The GitHub repository bhawanakc07/Major_project-Lemonleaf- contains a labelled image folder "lemon_leaf_dataset" with 9 categories: anthracnose, bacterial blight, citrus canker, curl virus, deficiency leaf, dry leaf, healthy leaf, sooty mould, spider mites. Examples follow, each with its label.

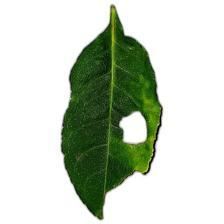
Label: deficiency leaf

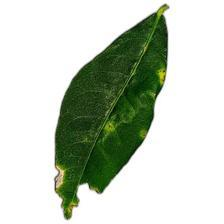
Label: citrus canker

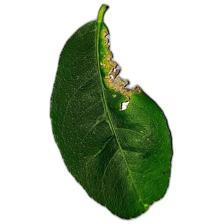
Label: anthracnose

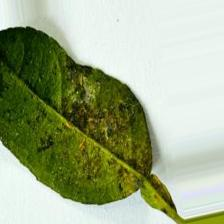
Label: bacterial blight

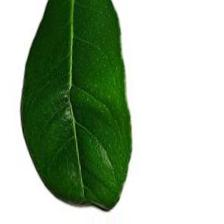
Label: healthy leaf

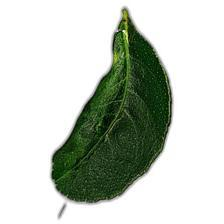
Label: curl virus
